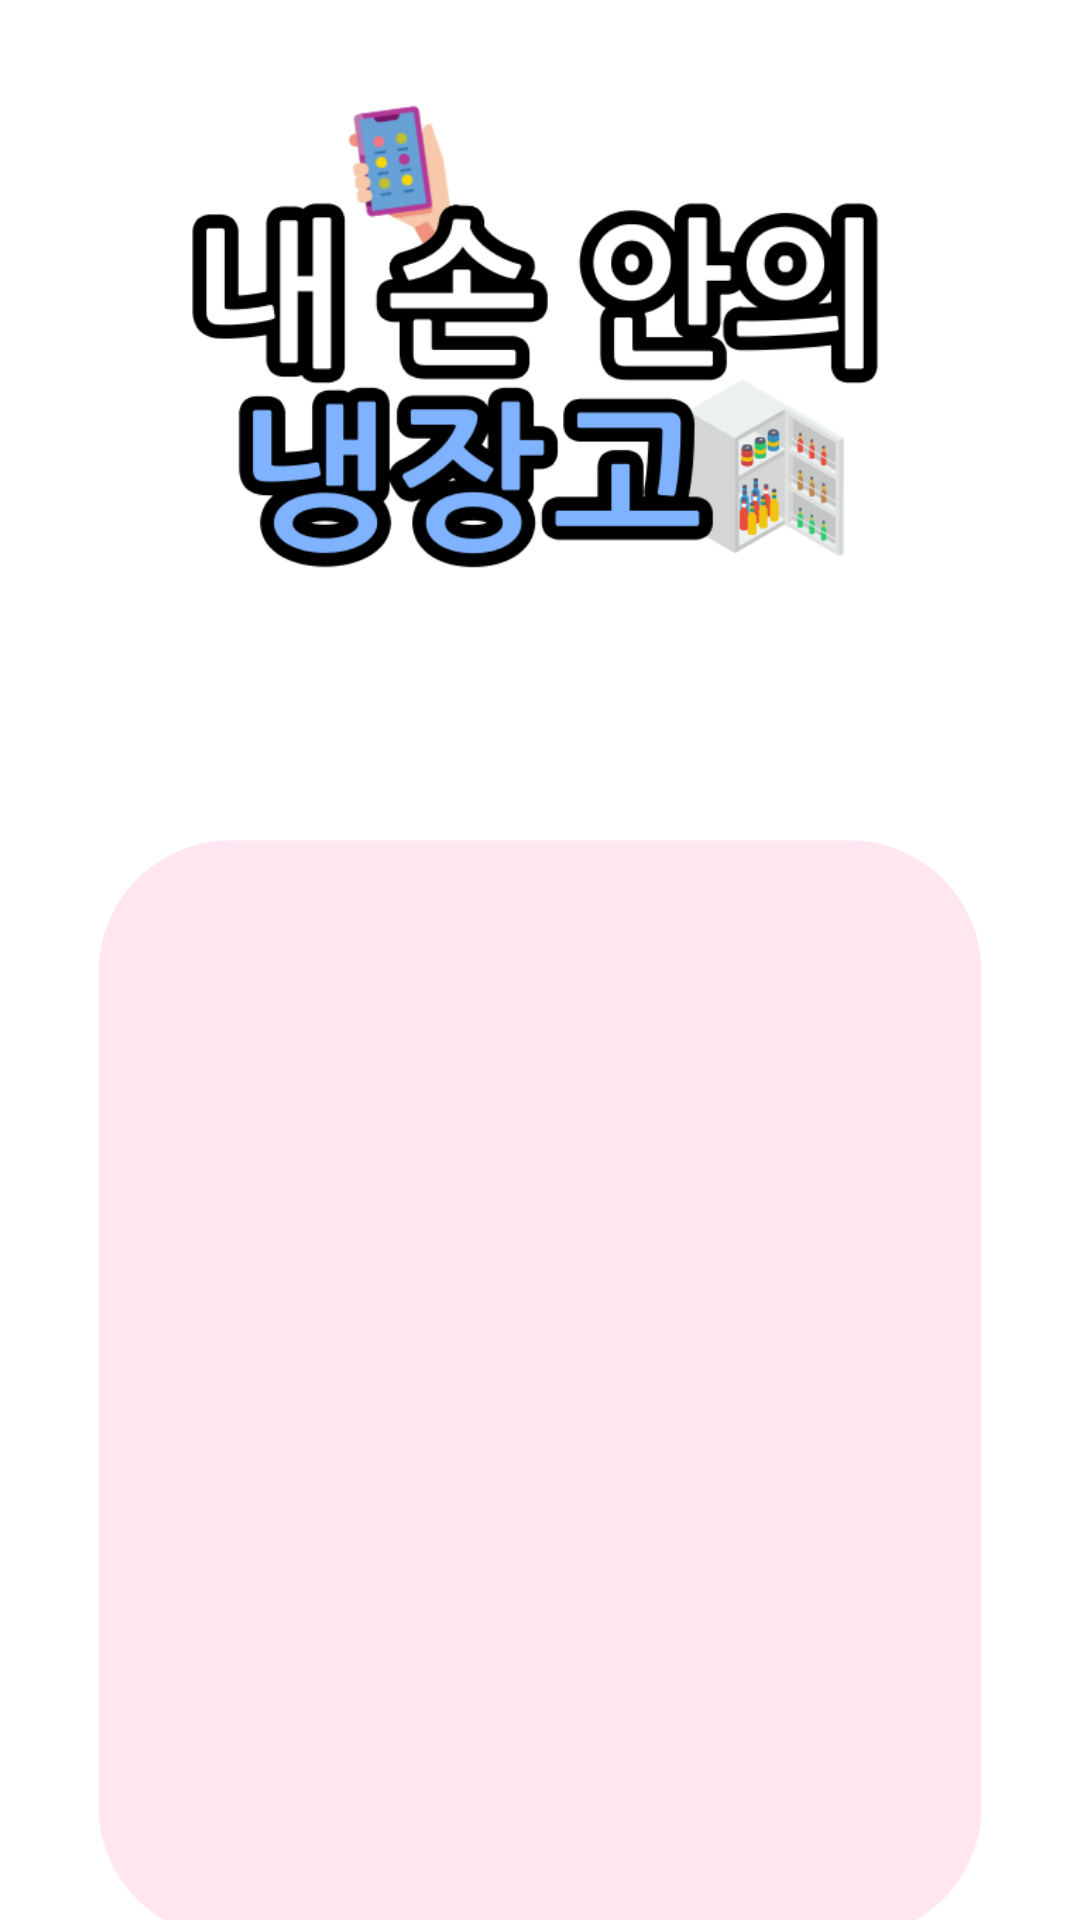

This screen was rendered from an Android layout file. Write that file and the resources it references.
<!-- AndroidManifest.xml: activity theme FullScreenTheme -->
<!-- res/layout/activity_refrigerator.xml -->
<?xml version="1.0" encoding="utf-8"?>
<androidx.constraintlayout.widget.ConstraintLayout xmlns:android="http://schemas.android.com/apk/res/android"
    xmlns:app="http://schemas.android.com/apk/res-auto"
    xmlns:tools="http://schemas.android.com/tools"
    android:layout_width="match_parent"
    android:layout_height="match_parent"
    tools:context=".RefrigeratorActivity"
    android:background="@color/white">

    <ImageView
        android:id="@+id/mainBackGround"
        android:layout_width="0dp"
        android:layout_height="wrap_content"
        android:layout_marginTop="8dp"
        app:layout_constraintEnd_toEndOf="parent"
        app:layout_constraintStart_toStartOf="parent"
        app:layout_constraintTop_toTopOf="parent"
        app:srcCompat="@drawable/main_background_test3" />

    <ImageView
        android:id="@+id/mainPinkBackgroundImage"
        android:layout_width="0dp"
        android:layout_height="450dp"
        android:layout_marginStart="32dp"
        android:layout_marginTop="230dp"
        android:layout_marginEnd="32dp"
        app:layout_constraintEnd_toEndOf="@id/mainBackGround"
        app:layout_constraintHorizontal_bias="0.0"
        app:layout_constraintStart_toStartOf="@id/mainBackGround"
        app:layout_constraintTop_toTopOf="@id/mainBackGround"
        app:srcCompat="@drawable/pink_background" />

    <ScrollView
        android:id="@+id/mainRecycleScroll"
        android:layout_width="wrap_content"
        android:layout_height="0dp"
        android:layout_marginTop="48dp"
        android:layout_marginBottom="48dp"
        app:layout_constraintBottom_toBottomOf="@+id/mainPinkBackgroundImage"
        app:layout_constraintEnd_toEndOf="@+id/mainPinkBackgroundImage"
        app:layout_constraintStart_toStartOf="@+id/mainPinkBackgroundImage"
        app:layout_constraintTop_toTopOf="@+id/mainPinkBackgroundImage">

        <androidx.recyclerview.widget.RecyclerView
            android:id="@+id/mainRecyclerView"
            android:layout_width="wrap_content"
            android:layout_height="wrap_content"
            android:layout_marginStart="8dp"
            android:layout_marginEnd="8dp"
            app:layout_constraintTop_toTopOf="@+id/guideline_top" />
    </ScrollView>

    <ImageView
        android:id="@+id/mainAddButton"
        android:layout_width="150dp"
        android:layout_height="78dp"
        app:layout_constraintEnd_toEndOf="@+id/mainPinkBackgroundImage"
        app:layout_constraintTop_toBottomOf="@+id/mainPinkBackgroundImage"
        app:srcCompat="@drawable/refrigerator_add_button" />

    <ImageView
        android:id="@+id/mainLogOutButton"
        android:layout_width="155dp"
        android:layout_height="79dp"
        app:layout_constraintBottom_toBottomOf="@+id/mainAddButton"
        app:layout_constraintStart_toStartOf="@+id/mainPinkBackgroundImage"
        app:layout_constraintTop_toBottomOf="@+id/mainPinkBackgroundImage"
        app:srcCompat="@drawable/refrigerator_logout_button" />

</androidx.constraintlayout.widget.ConstraintLayout>
<!-- resources referenced by this layout -->
<resources>
  <color name="white">#FFFFFFFF</color>
  <!-- drawable main_background_test3: png bitmap (drawable-v24, 60471 bytes) -->
  <!-- drawable pink_background: png bitmap (drawable-v24, 13154 bytes) -->
  <!-- drawable refrigerator_add_button: png bitmap (drawable-v24, 17903 bytes) -->
  <!-- drawable refrigerator_logout_button: png bitmap (drawable-v24, 14293 bytes) -->
  <style name="FullScreenTheme" parent="Theme.AppCompat.Light.NoActionBar">
          <item name="android:windowFullscreen">true</item>
      </style>
</resources>
